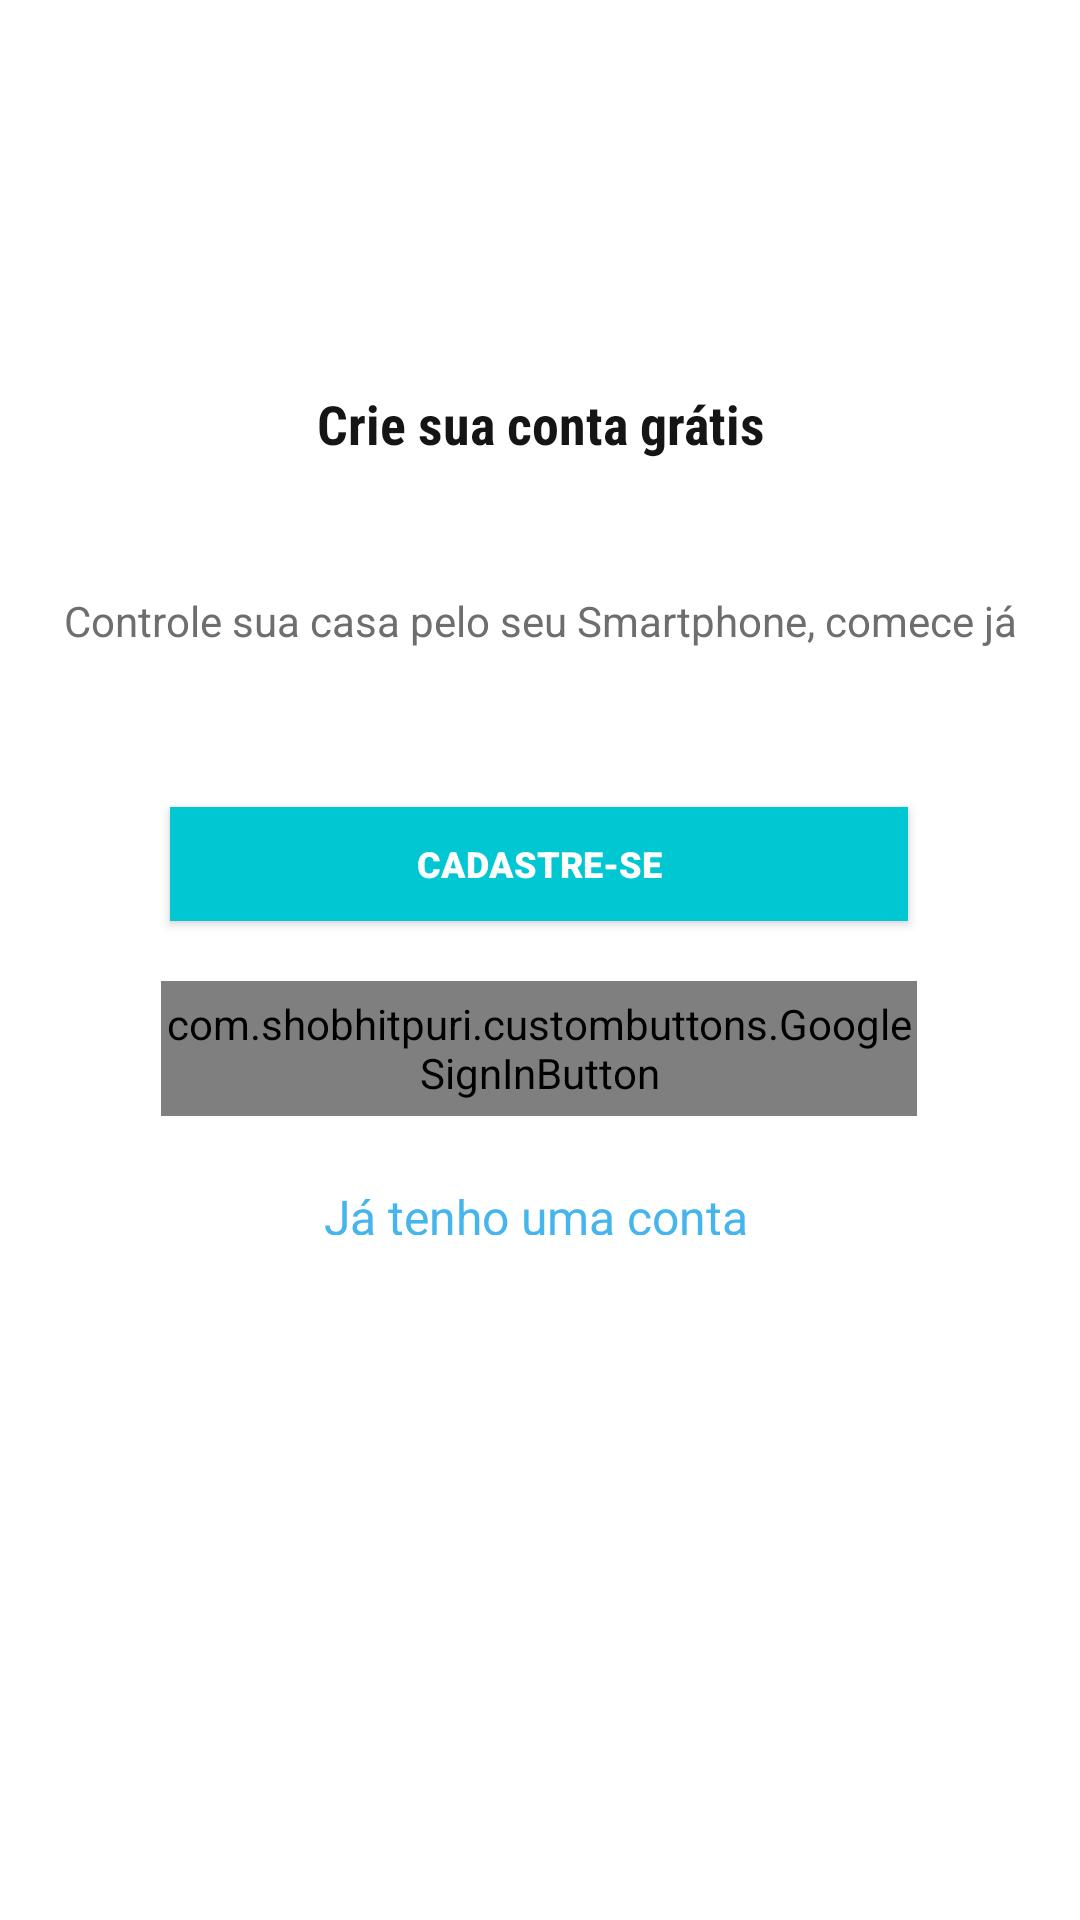

The Android layout XML behind this screen, and the referenced resources:
<!-- AndroidManifest.xml: application theme AppTheme -->
<!-- res/layout/activity_main.xml -->
<?xml version="1.0" encoding="utf-8"?>

<android.support.constraint.ConstraintLayout xmlns:android="http://schemas.android.com/apk/res/android"
    xmlns:app="http://schemas.android.com/apk/res-auto"
    xmlns:tools="http://schemas.android.com/tools"
    android:layout_width="match_parent"
    android:layout_height="match_parent"
    tools:context=".activitys.MainActivity">

    <TextView
        android:id="@+id/textViewTituloLogin"
        android:layout_width="wrap_content"
        android:layout_height="wrap_content"
        android:layout_marginStart="8dp"
        android:layout_marginTop="24dp"
        android:layout_marginEnd="8dp"
        android:layout_marginBottom="8dp"
        android:fontFamily="sans-serif-condensed"
        android:text="@string/crie_sua_conta_gr_tis"
        android:textAlignment="center"
        android:textColor="#151515"
        android:textSize="18sp"
        android:textStyle="bold"
        app:layout_constraintBottom_toBottomOf="parent"
        app:layout_constraintEnd_toEndOf="parent"
        app:layout_constraintHorizontal_bias="0.502"
        app:layout_constraintStart_toStartOf="parent"
        app:layout_constraintTop_toTopOf="parent"
        app:layout_constraintVertical_bias="0.18" />

    <TextView
        android:id="@+id/textViewTituloDois"
        android:layout_width="wrap_content"
        android:layout_height="wrap_content"
        android:layout_marginStart="8dp"
        android:layout_marginTop="44dp"
        android:layout_marginEnd="8dp"
        android:layout_marginBottom="8dp"
        android:text="@string/controle_sua_casa_pelo_seu_smartphone_comece_j"
        android:textAlignment="viewStart"
        android:textColor="#6E6E6E"
        android:textSize="14sp"
        app:layout_constraintBottom_toBottomOf="parent"
        app:layout_constraintEnd_toEndOf="parent"
        app:layout_constraintStart_toStartOf="parent"
        app:layout_constraintTop_toBottomOf="@+id/textViewTituloLogin"
        app:layout_constraintVertical_bias="0.0" />

    <Button
        android:id="@+id/btnCadastro"
        android:layout_width="246dp"
        android:layout_height="38dp"
        android:layout_marginStart="8dp"
        android:layout_marginTop="8dp"
        android:layout_marginEnd="8dp"
        android:layout_marginBottom="8dp"
        android:background="@color/colorPrimary"
        android:fontFamily="sans-serif-black"
        android:onClick="btnCadastrar"
        android:text="@string/cadastre_se"
        android:textColor="@android:color/white"
        android:textSize="12sp"
        app:layout_constraintBottom_toBottomOf="parent"
        app:layout_constraintEnd_toEndOf="parent"
        app:layout_constraintHorizontal_bias="0.496"
        app:layout_constraintStart_toStartOf="parent"
        app:layout_constraintTop_toBottomOf="@+id/textViewTituloDois"
        app:layout_constraintVertical_bias="0.121"
        tools:ignore="MissingConstraints" />

    <com.shobhitpuri.custombuttons.GoogleSignInButton
        android:id="@+id/botaoGoogleLogin"
        android:layout_width="252dp"
        android:layout_height="45dp"
        android:layout_centerInParent="true"
        android:layout_marginStart="8dp"
        android:layout_marginTop="8dp"
        android:layout_marginEnd="8dp"
        android:layout_marginBottom="16dp"
        android:fontFamily="sans-serif-black"
        android:onClick="btnLoginGoogle"
        android:text="@string/cadastre_se_com_o_google"
        android:textSize="12sp"
        app:isDarkTheme="true"
        app:layout_constraintBottom_toBottomOf="parent"
        app:layout_constraintEnd_toEndOf="parent"
        app:layout_constraintHorizontal_bias="0.496"
        app:layout_constraintStart_toStartOf="parent"
        app:layout_constraintTop_toBottomOf="@+id/btnCadastro"
        app:layout_constraintVertical_bias="0.045"
        />

    <TextView
        android:id="@+id/textViewRecuperarSenha"
        android:layout_width="wrap_content"
        android:layout_height="17dp"
        android:layout_marginStart="8dp"
        android:layout_marginEnd="8dp"
        android:layout_marginBottom="8dp"
        android:onClick="btnEntrar"
        android:text="@string/j_tenho_uma_conta"
        android:textAlignment="center"
        android:textColor="#45B5EC"
        android:textSize="16sp"
        app:layout_constraintBottom_toBottomOf="parent"
        app:layout_constraintEnd_toEndOf="parent"
        app:layout_constraintHorizontal_bias="0.494"
        app:layout_constraintStart_toStartOf="parent"
        app:layout_constraintTop_toBottomOf="@+id/botaoGoogleLogin"
        app:layout_constraintVertical_bias="0.093" />

</android.support.constraint.ConstraintLayout>
<!-- resources referenced by this layout -->
<resources>
  <color name="colorPrimary">#01C7D2</color>
  <string name="cadastre_se">CADASTRE-SE</string>
  <string name="cadastre_se_com_o_google">Cadastre-se com o Google</string>
  <string name="controle_sua_casa_pelo_seu_smartphone_comece_j">Controle sua casa pelo seu Smartphone, comece já</string>
  <string name="crie_sua_conta_gr_tis">Crie sua conta grátis</string>
  <string name="j_tenho_uma_conta">Já tenho uma conta</string>
</resources>
